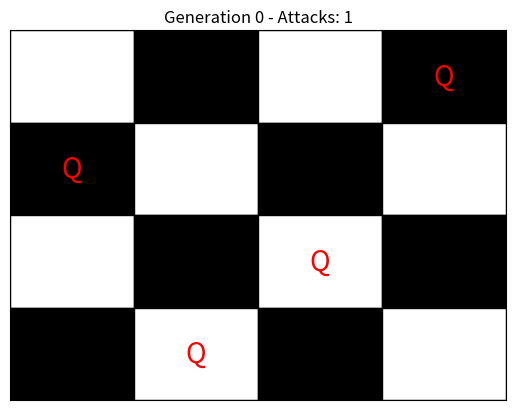
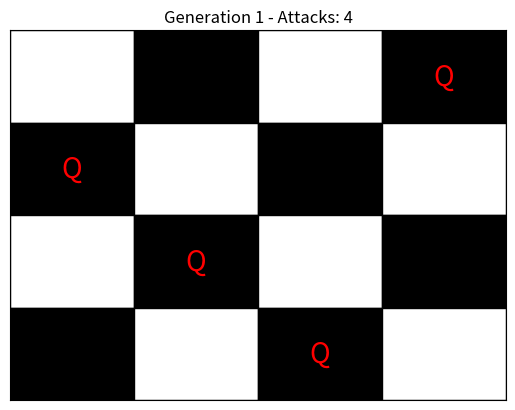
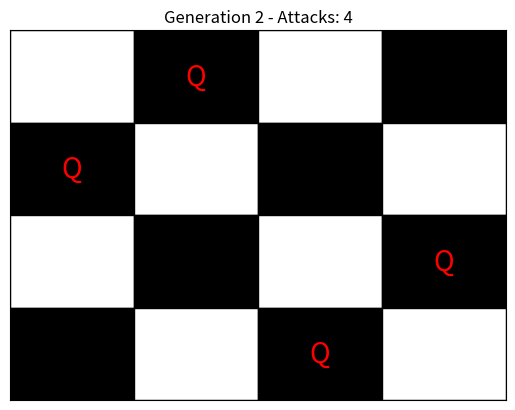
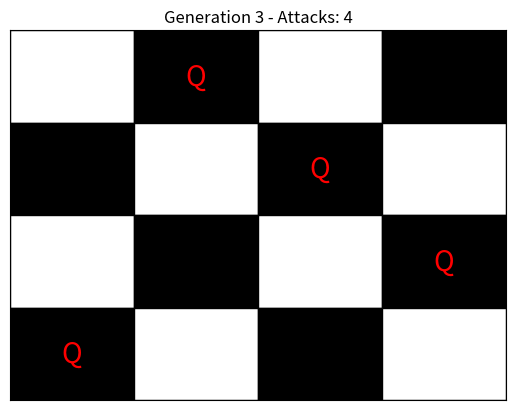
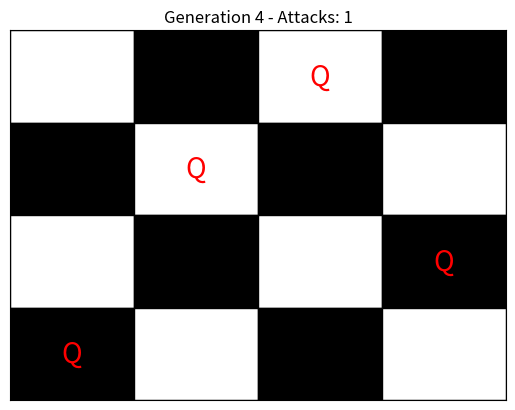
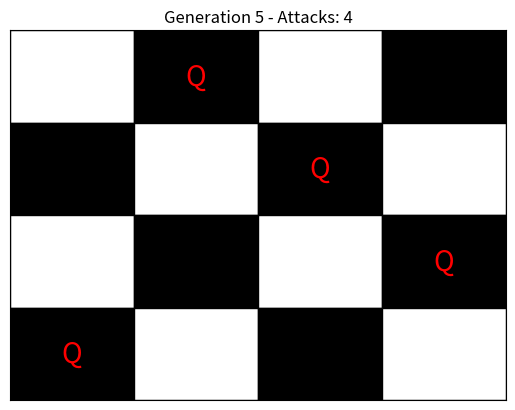
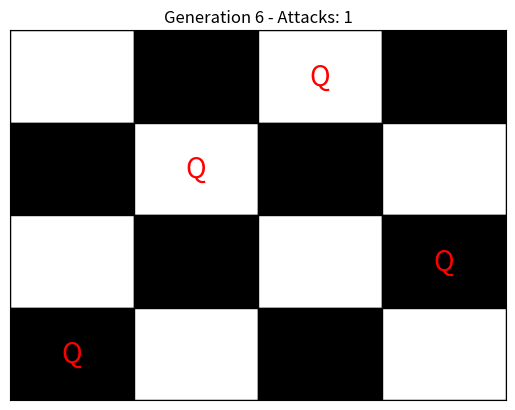
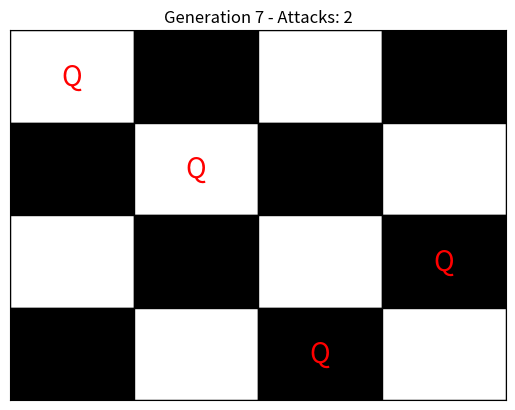
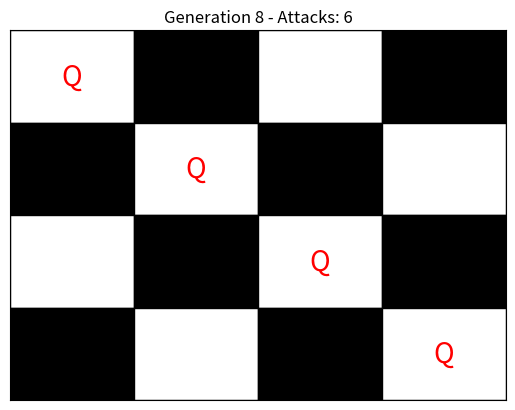
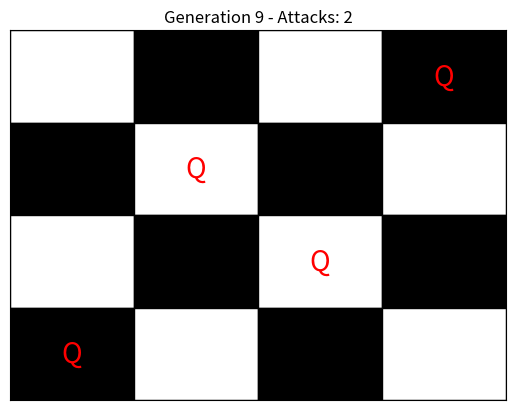
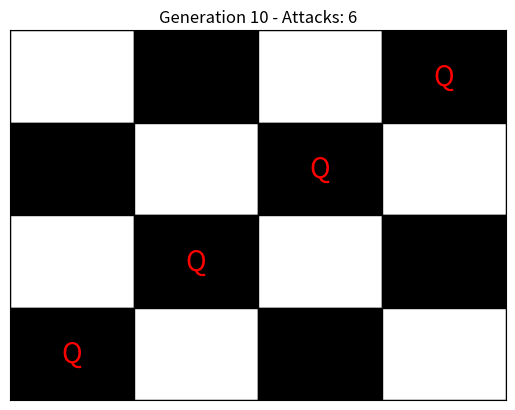
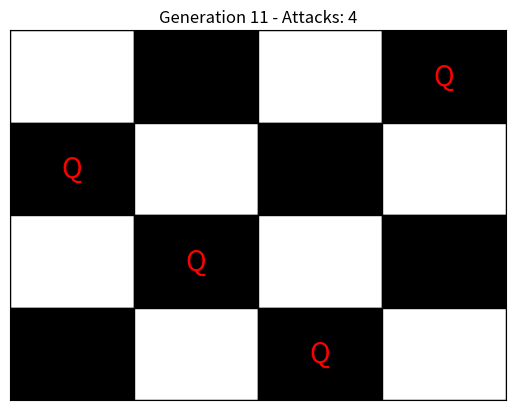
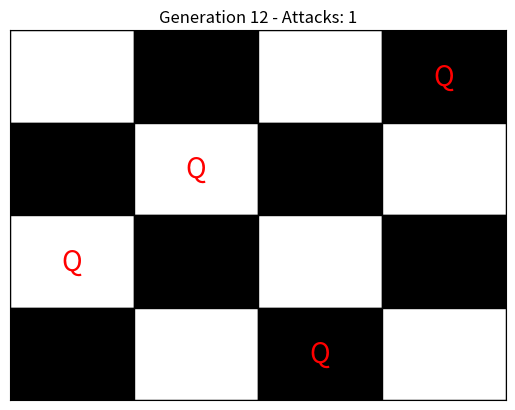
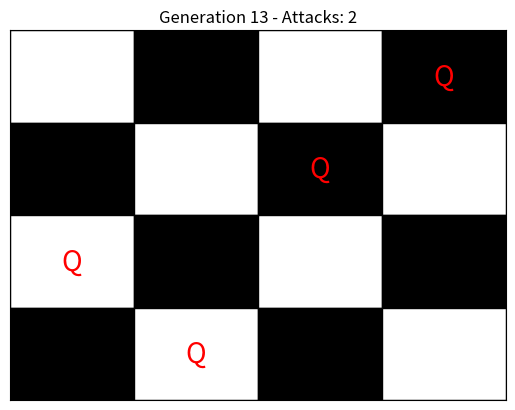
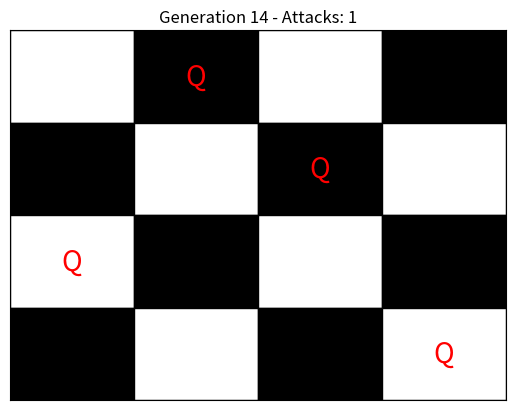
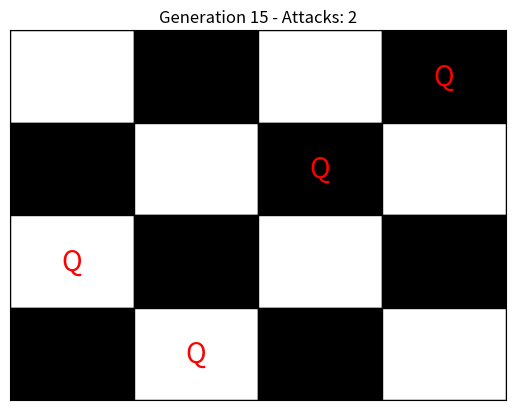

Recreate these plots in Python, in order.
import numpy as np
import matplotlib.pyplot as plt
import matplotlib.patches as patches

class SimulatedAnnealingNQueens:
    def __init__(self, n, temp_start, temp_end, alpha, max_iter):
        self.n = n
        self.temp_start = temp_start
        self.temp_end = temp_end
        self.alpha = alpha
        self.max_iter = max_iter

        # Initialize state
        self.current_state = np.random.permutation(n) 
        self.current_attacks = self.calculate_attacks(self.current_state)
        self.best_state = self.current_state.copy()
        self.best_attacks = self.current_attacks
        self.temp = temp_start
        self.values = [self.current_attacks]

    def calculate_attacks(self, state):
        """Calculate the number of pairs of queens attacking each other."""
        attacks = 0
        for i in range(self.n):
            for j in range(i + 1, self.n):
                if state[i] == state[j] or abs(state[i] - state[j]) == abs(i - j):
                    attacks += 1
        return attacks

    def generate_neighbor(self, state):
        """Generate a neighbor state by swapping two queens."""
        neighbor = state.copy()
        idx1, idx2 = np.random.choice(self.n, 2, replace=False)
        neighbor[idx1], neighbor[idx2] = neighbor[idx2], neighbor[idx1]
        return neighbor

    def plot_board(self, state, title):
        """Plot the board state."""
        fig, ax = plt.subplots()
        ax.set_xlim(0, self.n)
        ax.set_ylim(0, self.n)
        ax.set_xticks([])
        ax.set_yticks([])
        ax.set_title(title)
        
        # Draw board
        for i in range(self.n):
            for j in range(self.n):
                color = 'white' if (i + j) % 2 == 0 else 'black'
                rect = patches.Rectangle((i, j), 1, 1, linewidth=1, edgecolor='black', facecolor=color)
                ax.add_patch(rect)

        # Draw queens
        for i in range(self.n):
            ax.text(i + 0.5, state[i] + 0.5, 'Q', ha='center', va='center', fontsize=20, color='red')

        plt.gca().invert_yaxis()
        plt.show()

    def anneal(self):
        """Perform the simulated annealing algorithm."""
        for count in range(self.max_iter):
            # Generate a neighboring state
            neighbor = self.generate_neighbor(self.current_state)
            neighbor_attacks = self.calculate_attacks(neighbor)

            # Calculate the difference in the number of attacks
            delta = neighbor_attacks - self.current_attacks

            # Decide whether to accept the neighbor state
            if delta < 0 or np.random.rand() < np.exp(-delta / self.temp):
                self.current_state = neighbor
                self.current_attacks = neighbor_attacks
                if neighbor_attacks < self.best_attacks:
                    self.best_state = neighbor
                    self.best_attacks = neighbor_attacks

            # Update the temperature
            self.temp = max(self.temp * self.alpha, self.temp_end)
            self.values.append(self.best_attacks)

            # Print the current generation and attacks
            print(f"Generation {count}: Attacks {self.current_attacks}")

            # Plot the board every 100 iterations
            self.plot_board(self.current_state, f"Generation {count} - Attacks: {self.current_attacks}")

            # Stop if a solution with zero attacks is found
            if self.best_attacks == 0:
                print(f"Found solution with zero attacks at generation {count}")
                break

        return self.best_state, self.best_attacks, self.values

# Example usage
if __name__ == "__main__":
    # Parameters: size of board, initial temperature, final temperature, cooling rate, maximum iterations
    sa = SimulatedAnnealingNQueens(n=4, temp_start=1000, temp_end=0.1, alpha=0.95, max_iter=1000)
    best_state, best_attacks, values = sa.anneal()
    print("Best state (solution):", best_state)
    print("Number of attacks in the best state:", best_attacks)